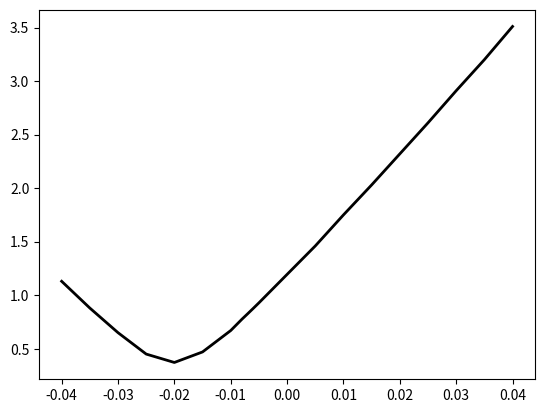
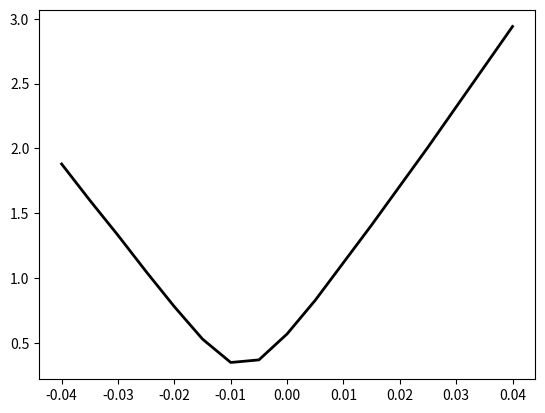
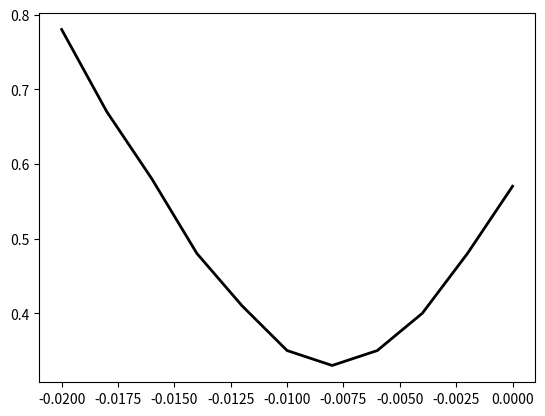
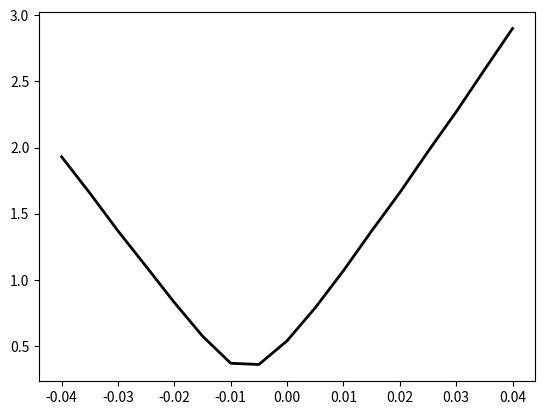

The script that saved these images, in order:
import numpy as np
import matplotlib.pyplot as plt



# Dados colhidos nos testes de ajuste do modelo Prandtl turbulento em função do Reynolds turbulento e do número de Prandtl.


         #Para N = 100 e Re_t = 395
X = [ -0.04 , -0.035 , -0.03 , -0.025 , -0.020 , -0.015 , -0.01  , -0.008 , -0.007 , -0.006 , -0.005    ,   0    , 0.005 , 0.01 , 0.015 , 0.02 , 0.025 , 0.03 , 0.035 , 0.04]  # V
Y = [ 1.13  , 0.88  ,  0.65 , 0.45   ,  0.3715,  0.47  , 0.67 ,  0.7763, 0.8263  , 0.8771  , 0.9286   , 1.1944   , 1.46 , 1.75 , 2.03  ,  2.32,  2.61 , 2.91 , 3.20  , 3.51]   # L2
plt.figure(1)
plt.plot( X, Y, 'k', linewidth = '2')


         #Para N = 400 e Re_t = 395
XX = [ -0.04 , -0.035 , -0.03 , -0.025 , -0.020 , -0.015 , -0.01 , -0.005 , 0 , 0.005 , 0.015 , 0.02 , 0.025 , 0.03 , 0.035 , 0.04]   # V
YY = [ 1.88  , 1.60   , 1.33  , 1.05    ,0.78 ,   0.53  , 0.35 ,  0.37   ,0.57, 0.83 , 1.41 , 1.71  , 2.01  , 2.32 , 2.63  , 2.94]    # L2
plt.figure(2)
plt.plot( XX, YY, 'k', linewidth = '2')
XZ = [ -0.02 , -0.018 , -0.016 , -0.014 , -0.012 , -0.01  , -0.008 , -0.006 , -0.004 , -0.002 , 0]                                    # V
YZ = [ 0.78  ,  0.67  ,  0.58  ,  0.48  ,  0.41  ,  0.35  ,  0.33   , 0.35  ,   0.40  ,  0.48 , 0.57]                                 # L2
plt.figure(3)
plt.plot( XZ, YZ, 'k', linewidth = '2')



         #Para N = 1000
X1000 = [ -0.04 , -0.035 , -0.03 , -0.025 , -0.020 , -0.015 , -0.01 , -0.005 , 0 , 0.005 , 0.01  , 0.015 , 0.02 , 0.025 , 0.03 , 0.035 , 0.04] # V
Y1000 = [  1.93 ,  1.656 ,  1.37 ,  1.101 ,  0.829 ,  0.575 ,  0.37 , 0.3609 ,0.54 ,0.79 , 1.07  , 1.370 , 1.66 , 1.97  , 2.27 , 2.587 , 2.90] # L2
plt.figure(4)
plt.plot( X1000, Y1000, 'k', linewidth = '2')
plt.show()